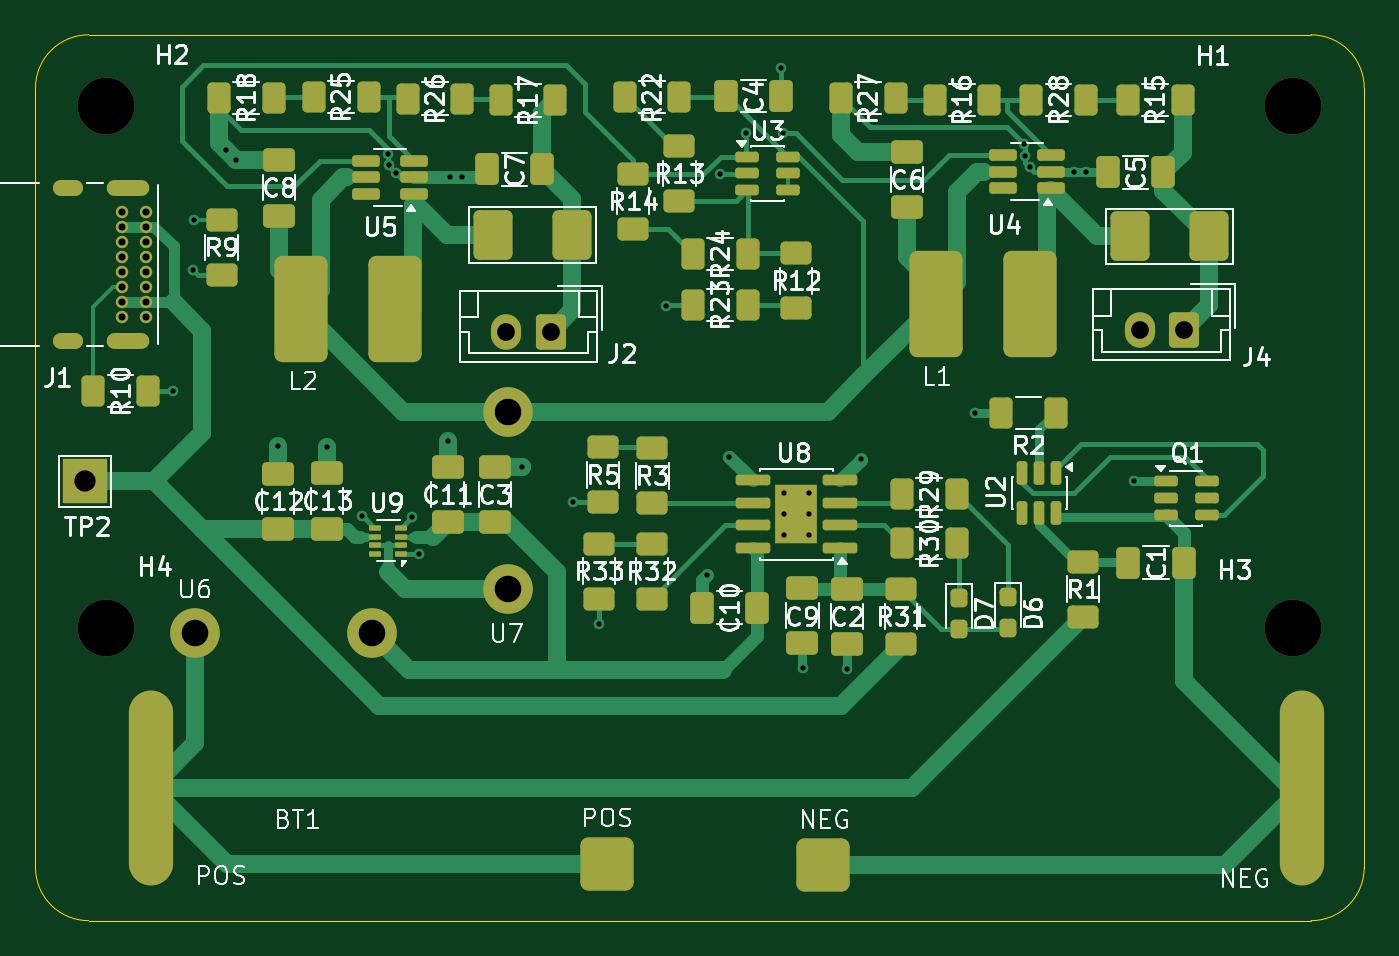
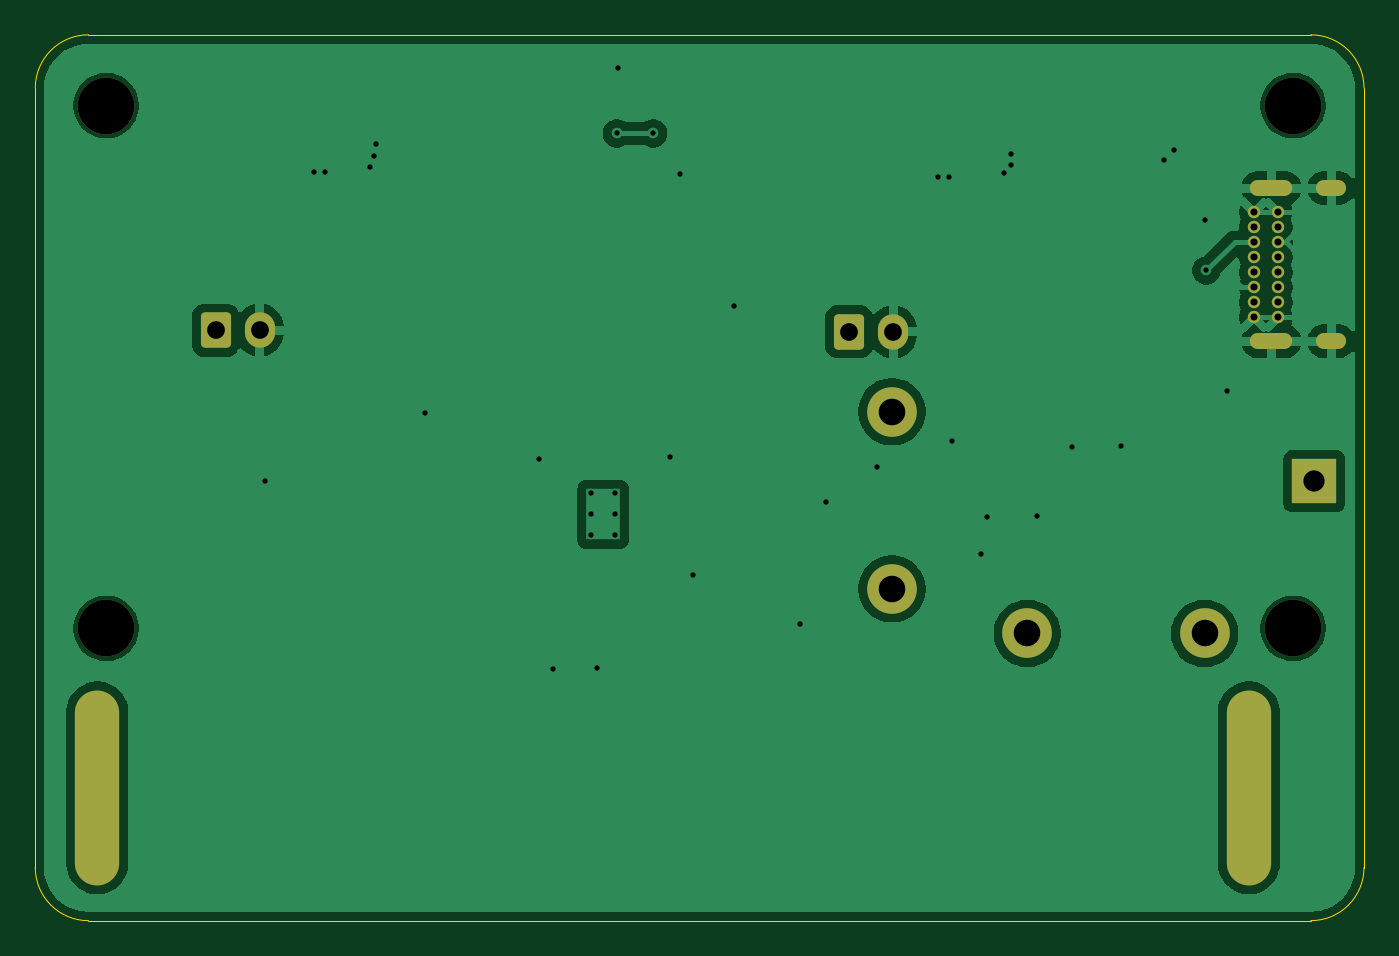
Circuit board: 11 layer files. Board 75.0 x 50.0 mm.
- bottom_copper: bps_board_v2-B_Cu.gbr (53608 bytes)
- bottom_mask: bps_board_v2-B_Mask.gbr (2461 bytes)
- paste: bps_board_v2-B_Paste.gbr (455 bytes)
- bottom_silk: bps_board_v2-B_Silkscreen.gbr (456 bytes)
- outline: bps_board_v2-Edge_Cuts.gbr (991 bytes)
- top_copper: bps_board_v2-F_Cu.gbr (32352 bytes)
- top_mask: bps_board_v2-F_Mask.gbr (8980 bytes)
- paste: bps_board_v2-F_Paste.gbr (7669 bytes)
- top_silk: bps_board_v2-F_Silkscreen.gbr (99311 bytes)
- drill: bps_board_v2-NPTH.drl (387 bytes)
- drill: bps_board_v2-PTH.drl (2054 bytes)

=== bottom_copper: bps_board_v2-B_Cu.gbr (53608 bytes, source omitted) ===
=== bottom_mask: bps_board_v2-B_Mask.gbr (2461 bytes, source withheld) ===
=== paste: bps_board_v2-B_Paste.gbr ===
%TF.GenerationSoftware,KiCad,Pcbnew,9.0.7*%
%TF.CreationDate,2026-04-30T22:30:34-05:00*%
%TF.ProjectId,bps_board_v2,6270735f-626f-4617-9264-5f76322e6b69,rev?*%
%TF.SameCoordinates,Original*%
%TF.FileFunction,Paste,Bot*%
%TF.FilePolarity,Positive*%
%FSLAX46Y46*%
G04 Gerber Fmt 4.6, Leading zero omitted, Abs format (unit mm)*
G04 Created by KiCad (PCBNEW 9.0.7) date 2026-04-30 22:30:34*
%MOMM*%
%LPD*%
G01*
G04 APERTURE LIST*
G04 APERTURE END LIST*
M02*

=== bottom_silk: bps_board_v2-B_Silkscreen.gbr ===
%TF.GenerationSoftware,KiCad,Pcbnew,9.0.7*%
%TF.CreationDate,2026-04-30T22:30:34-05:00*%
%TF.ProjectId,bps_board_v2,6270735f-626f-4617-9264-5f76322e6b69,rev?*%
%TF.SameCoordinates,Original*%
%TF.FileFunction,Legend,Bot*%
%TF.FilePolarity,Positive*%
%FSLAX46Y46*%
G04 Gerber Fmt 4.6, Leading zero omitted, Abs format (unit mm)*
G04 Created by KiCad (PCBNEW 9.0.7) date 2026-04-30 22:30:34*
%MOMM*%
%LPD*%
G01*
G04 APERTURE LIST*
G04 APERTURE END LIST*
M02*

=== outline: bps_board_v2-Edge_Cuts.gbr ===
%TF.GenerationSoftware,KiCad,Pcbnew,9.0.7*%
%TF.CreationDate,2026-04-30T22:30:34-05:00*%
%TF.ProjectId,bps_board_v2,6270735f-626f-4617-9264-5f76322e6b69,rev?*%
%TF.SameCoordinates,Original*%
%TF.FileFunction,Profile,NP*%
%FSLAX46Y46*%
G04 Gerber Fmt 4.6, Leading zero omitted, Abs format (unit mm)*
G04 Created by KiCad (PCBNEW 9.0.7) date 2026-04-30 22:30:34*
%MOMM*%
%LPD*%
G01*
G04 APERTURE LIST*
%TA.AperFunction,Profile*%
%ADD10C,0.050000*%
%TD*%
G04 APERTURE END LIST*
D10*
X81000000Y-98500000D02*
X150000000Y-98500000D01*
X81000000Y-148500000D02*
G75*
G02*
X78000000Y-145500000I0J3000000D01*
G01*
X150000000Y-148500000D02*
X81000000Y-148500000D01*
X153000000Y-101500000D02*
X153000000Y-145500000D01*
X78000000Y-145500000D02*
X78000000Y-101500000D01*
X150000000Y-98500000D02*
G75*
G02*
X153000000Y-101500000I0J-3000000D01*
G01*
X78000000Y-101500000D02*
G75*
G02*
X81000000Y-98500000I3000000J0D01*
G01*
X153000000Y-145500000D02*
G75*
G02*
X150000000Y-148500000I-3000000J0D01*
G01*
M02*

=== top_copper: bps_board_v2-F_Cu.gbr (32352 bytes, source omitted) ===
=== top_mask: bps_board_v2-F_Mask.gbr (8980 bytes, source omitted) ===
=== paste: bps_board_v2-F_Paste.gbr (7669 bytes, source omitted) ===
=== top_silk: bps_board_v2-F_Silkscreen.gbr (99311 bytes, source omitted) ===
=== drill: bps_board_v2-NPTH.drl ===
M48
; DRILL file {KiCad 9.0.7} date 2026-04-30T22:30:36-0500
; FORMAT={-:-/ absolute / metric / decimal}
; #@! TF.CreationDate,2026-04-30T22:30:36-05:00
; #@! TF.GenerationSoftware,Kicad,Pcbnew,9.0.7
; #@! TF.FileFunction,NonPlated,1,2,NPTH
FMAT,2
METRIC
; #@! TA.AperFunction,NonPlated,NPTH,ComponentDrill
T1C3.200
%
G90
G05
T1
X82.0Y-102.5
X82.0Y-132.0
X149.0Y-102.5
X149.0Y-132.0
M30

=== drill: bps_board_v2-PTH.drl ===
M48
; DRILL file {KiCad 9.0.7} date 2026-04-30T22:30:36-0500
; FORMAT={-:-/ absolute / metric / decimal}
; #@! TF.CreationDate,2026-04-30T22:30:36-05:00
; #@! TF.GenerationSoftware,Kicad,Pcbnew,9.0.7
; #@! TF.FileFunction,Plated,1,2,PTH
FMAT,2
METRIC
; #@! TA.AperFunction,Plated,PTH,ViaDrill
T1C0.300
; #@! TA.AperFunction,Plated,PTH,ComponentDrill
T2C0.300
; #@! TA.AperFunction,Plated,PTH,ComponentDrill
T3C0.400
; #@! TA.AperFunction,Plated,PTH,ComponentDrill
T4C0.500
; #@! TA.AperFunction,Plated,PTH,ComponentDrill
T5C0.600
; #@! TA.AperFunction,Plated,PTH,ComponentDrill
T6C1.000
; #@! TA.AperFunction,Plated,PTH,ComponentDrill
T7C1.200
; #@! TA.AperFunction,Plated,PTH,ComponentDrill
T8C1.500
%
G90
G05
T1
X85.75Y-118.6
X86.9Y-111.8
X86.95Y-108.95
X88.75Y-105.0
X89.3Y-105.55
X91.7Y-121.69
X94.47Y-121.74
X96.45Y-125.67
X97.9Y-105.232
X97.927Y-105.829
X98.335Y-106.315
X99.27Y-125.72
X99.64Y-127.82
X101.26Y-121.43
X101.4Y-106.55
X102.05Y-106.55
X105.47Y-122.89
X108.35Y-124.88
X109.83Y-131.78
X113.57Y-113.83
X115.88Y-129.0
X116.62Y-106.35
X117.16Y-122.31
X118.12Y-104.06
X120.093Y-100.392
X120.18Y-104.06
X121.3Y-134.23
X123.79Y-134.29
X124.58Y-122.46
X131.017Y-119.837
X133.79Y-104.684
X133.875Y-105.363
X134.112Y-105.978
X136.62Y-106.22
X137.27Y-106.22
X140.01Y-123.707
T2
X120.25Y-124.36
X120.25Y-125.56
X120.25Y-126.76
X121.65Y-124.36
X121.65Y-125.56
X121.65Y-126.76
T3
X82.86Y-108.5
X82.86Y-109.35
X82.86Y-110.2
X82.86Y-111.05
X82.86Y-111.9
X82.86Y-112.75
X82.86Y-113.6
X82.86Y-114.45
X84.21Y-108.5
X84.21Y-109.35
X84.21Y-110.2
X84.21Y-111.05
X84.21Y-111.9
X84.21Y-112.75
X84.21Y-113.6
X84.21Y-114.45
T6
X104.58Y-115.26
X107.08Y-115.26
X140.32Y-115.17
X142.82Y-115.17
T7
X80.8Y-123.7
T8
X87.0Y-132.29
X97.0Y-132.29
X104.65Y-119.77
X104.65Y-129.77
T4
G00X84.5Y-145.25
M15
G01X84.5Y-136.75
M16
G05
G00X149.5Y-145.25
M15
G01X149.5Y-136.75
M16
G05
T5
G00X80.25Y-107.15
M15
G01X79.45Y-107.15
M16
G05
G00X80.25Y-115.8
M15
G01X79.45Y-115.8
M16
G05
G00X83.98Y-107.15
M15
G01X82.48Y-107.15
M16
G05
G00X83.98Y-115.8
M15
G01X82.48Y-115.8
M16
G05
M30
